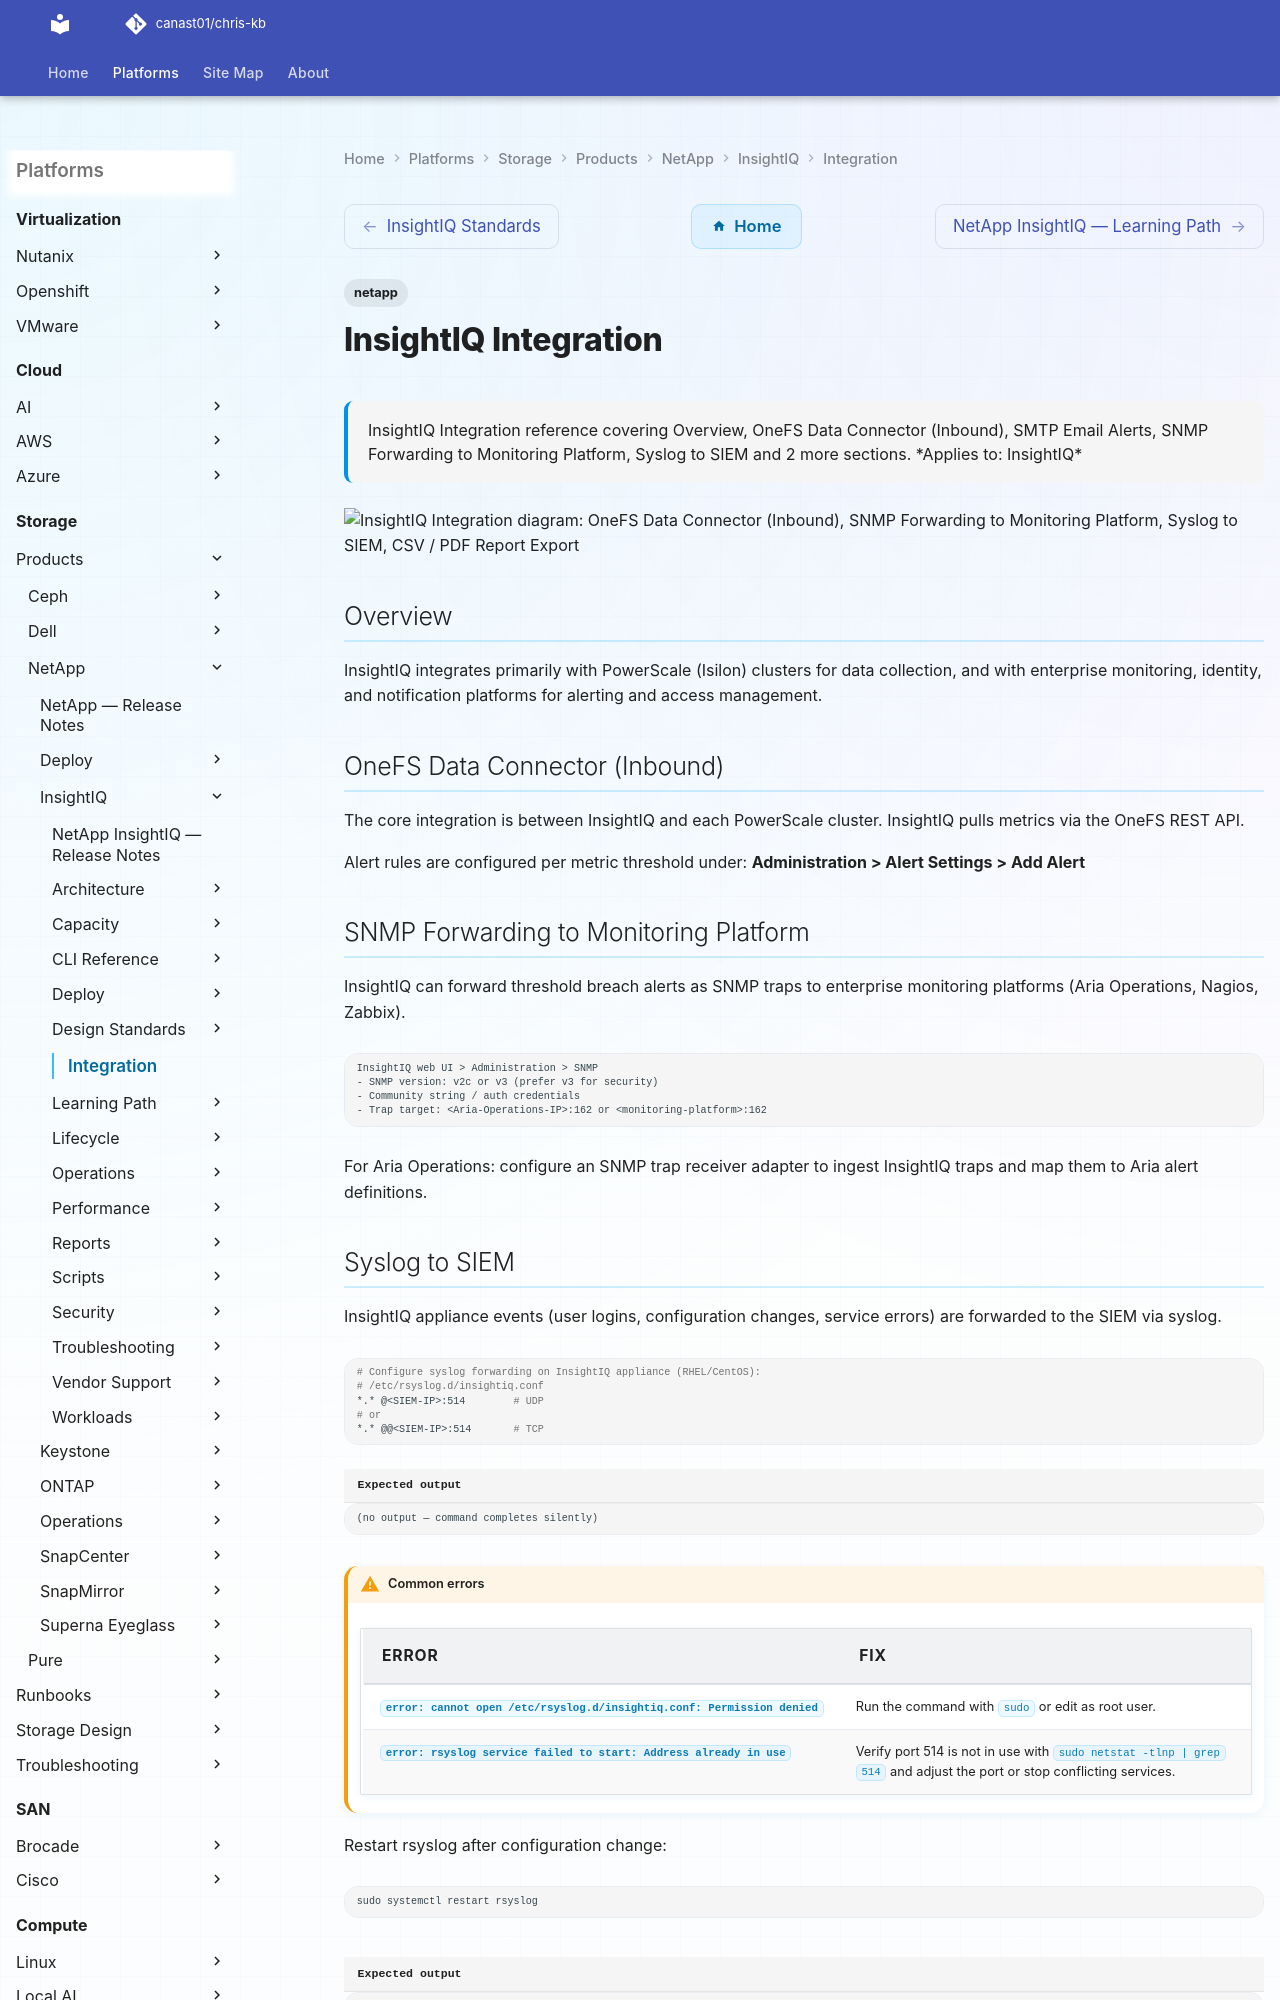

repository: canast01/chris-kb · page: storage/products/netapp/insightiq/integration/index.html · generator: mkdocs

---
tags:
  - netapp
description: "InsightIQ Integration reference covering Overview, OneFS Data Connector (Inbound), SMTP Email Alerts, SNMP Forwarding to Monitoring Platform, Syslog to..."
---
# InsightIQ Integration

<div class="kb-summary">
InsightIQ Integration reference covering Overview, OneFS Data Connector (Inbound), SMTP Email Alerts, SNMP Forwarding to Monitoring Platform, Syslog to SIEM and 2 more sections.

*Applies to: InsightIQ*
</div>

```d2
direction: down

onefs_data_connector_inbound: "OneFS Data Connector (Inbound)" {shape: rectangle}
snmp_forwarding_to_monitoring_platfo: "SNMP Forwarding to Monitoring Platform" {shape: rectangle}
syslog_to_siem: "Syslog to SIEM" {shape: rectangle}
csv_pdf_report_export: "CSV / PDF Report Export" {shape: rectangle}
integration_summary: "Integration Summary" {shape: rectangle}

onefs_data_connector_inbound -> snmp_forwarding_to_monitoring_platfo: uses
snmp_forwarding_to_monitoring_platfo -> syslog_to_siem: uses
syslog_to_siem -> csv_pdf_report_export: uses
csv_pdf_report_export -> integration_summary: uses
```

## Overview

InsightIQ integrates primarily with PowerScale (Isilon) clusters for data collection, and with enterprise monitoring, identity, and notification platforms for alerting and access management.

## OneFS Data Connector (Inbound)

The core integration is between InsightIQ and each PowerScale cluster. InsightIQ pulls metrics via the OneFS REST API.

Alert rules are configured per metric threshold under: **Administration > Alert Settings > Add Alert**
